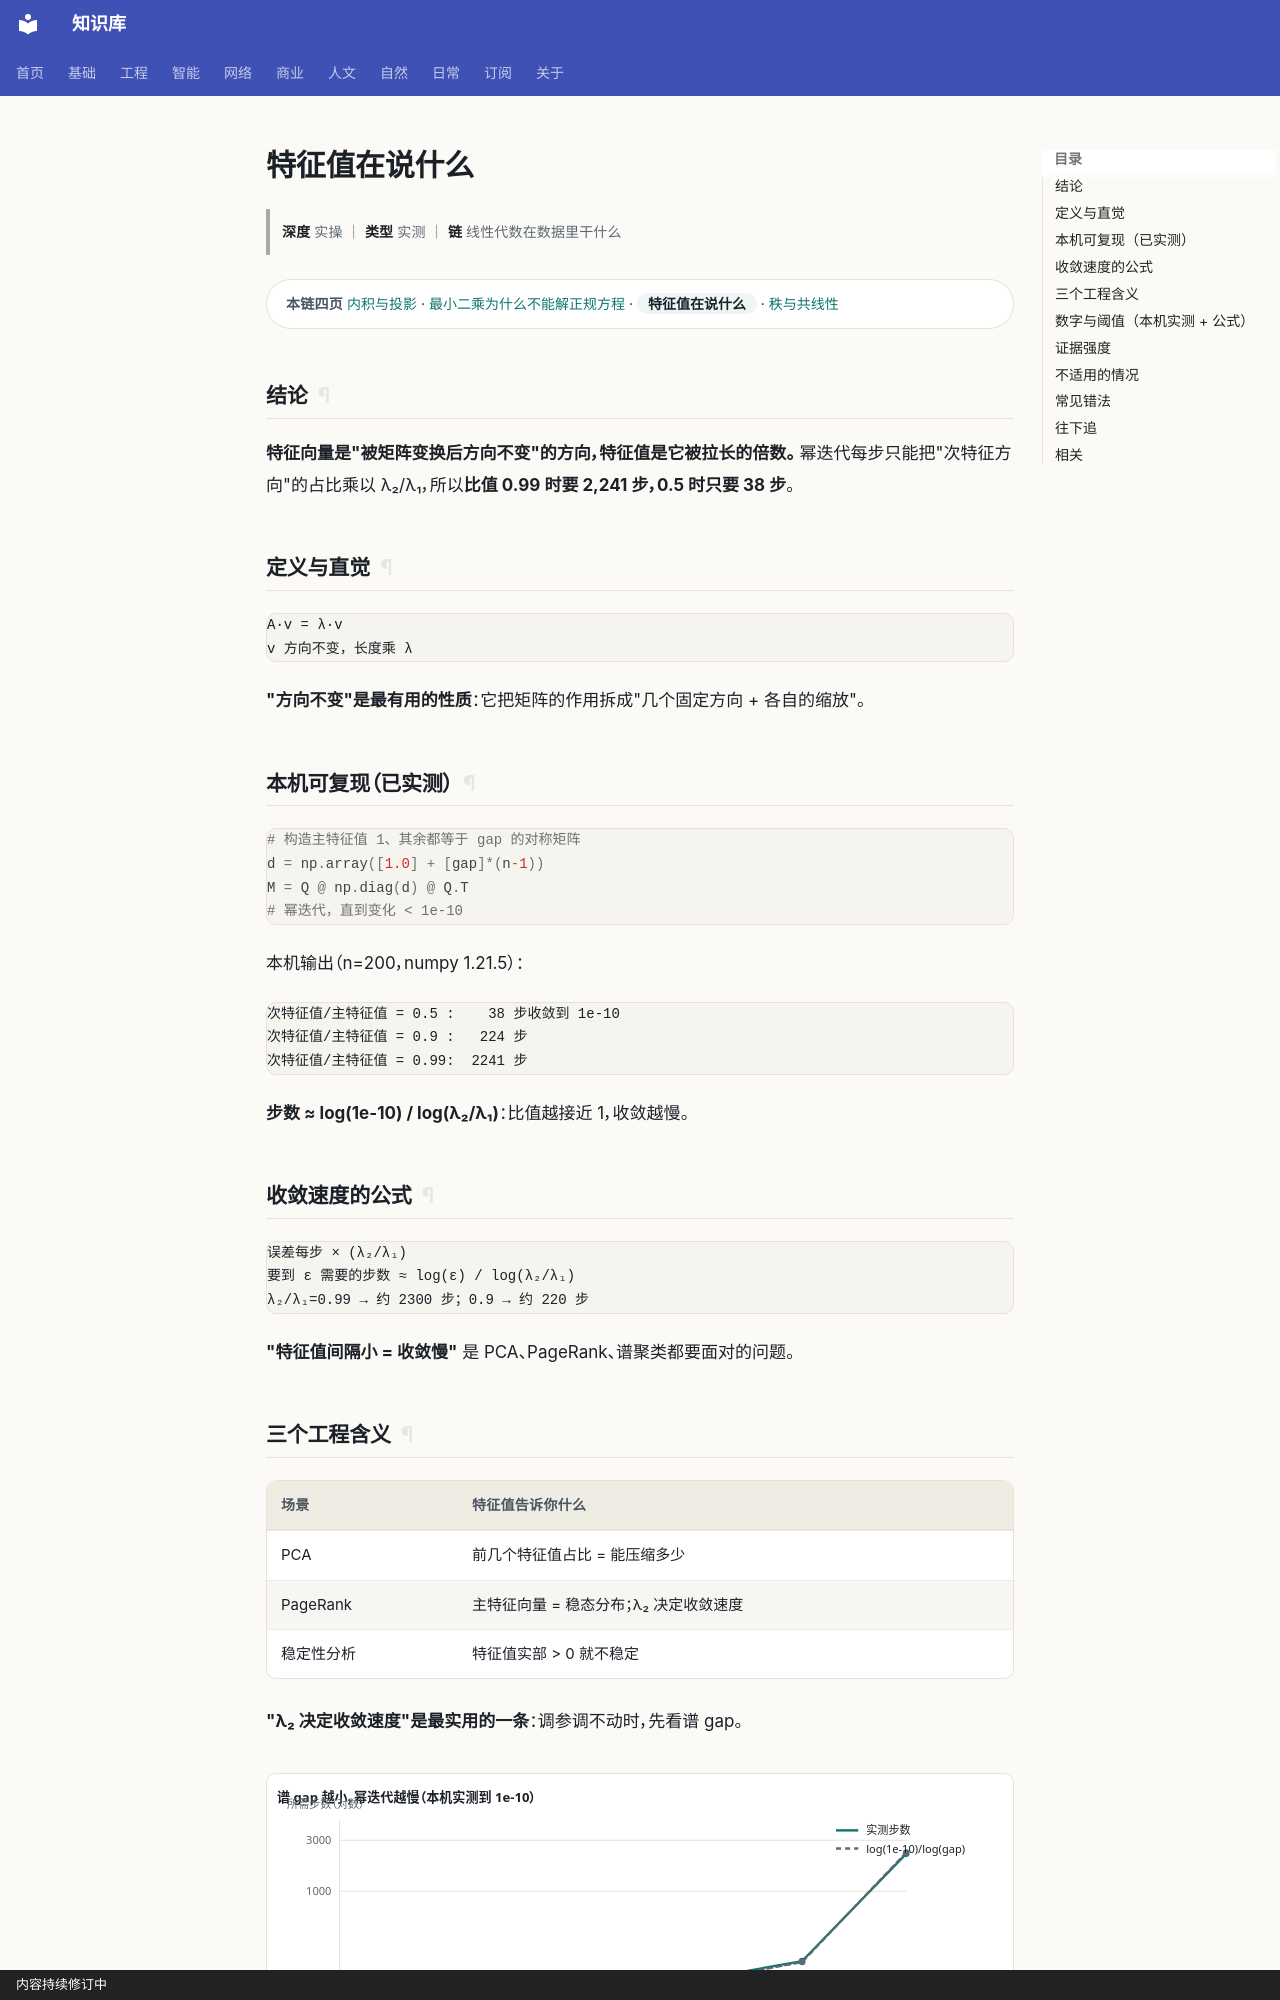

repository: gh503/kb · page: 基础/线性代数/特征值在说什么/index.html · generator: mkdocs · copyright: 内容持续修订中

# 特征值在说什么

> **深度** 实操 ｜ **类型** 实测 ｜ **链** 线性代数在数据里干什么

<div class="kb-chain" markdown>
<span class="kb-chain__label">本链四页</span> [内积与投影](内积与投影.md) · [最小二乘为什么不能解正规方程](最小二乘为什么不能解正规方程.md) · <span class="kb-chain__now">特征值在说什么</span> · [秩与共线性](秩与共线性.md)
</div>


## 结论

**特征向量是"被矩阵变换后方向不变"的方向，特征值是它被拉长的倍数。**
幂迭代每步只能把"次特征方向"的占比乘以 λ₂/λ₁，所以**比值 0.99 时要 2,241 步，0.5 时只要 38 步**。

## 定义与直觉

```text
A·v = λ·v
v 方向不变，长度乘 λ
```

**"方向不变"是最有用的性质**：它把矩阵的作用拆成"几个固定方向 + 各自的缩放"。

## 本机可复现（已实测）

```python
# 构造主特征值 1、其余都等于 gap 的对称矩阵
d = np.array([1.0] + [gap]*(n-1))
M = Q @ np.diag(d) @ Q.T
# 幂迭代，直到变化 < 1e-10
```

本机输出（n=200，numpy 1.21.5）：

```text
次特征值/主特征值 = 0.5 :    38 步收敛到 1e-10
次特征值/主特征值 = 0.9 :   224 步
次特征值/主特征值 = 0.99:  2241 步
```

**步数 ≈ log(1e-10) / log(λ₂/λ₁)**：比值越接近 1，收敛越慢。

## 收敛速度的公式

```text
误差每步 × (λ₂/λ₁)
要到 ε 需要的步数 ≈ log(ε) / log(λ₂/λ₁)
λ₂/λ₁=0.99 → 约 2300 步；0.9 → 约 220 步
```

**"特征值间隔小 = 收敛慢"** 是 PCA、PageRank、谱聚类都要面对的问题。
